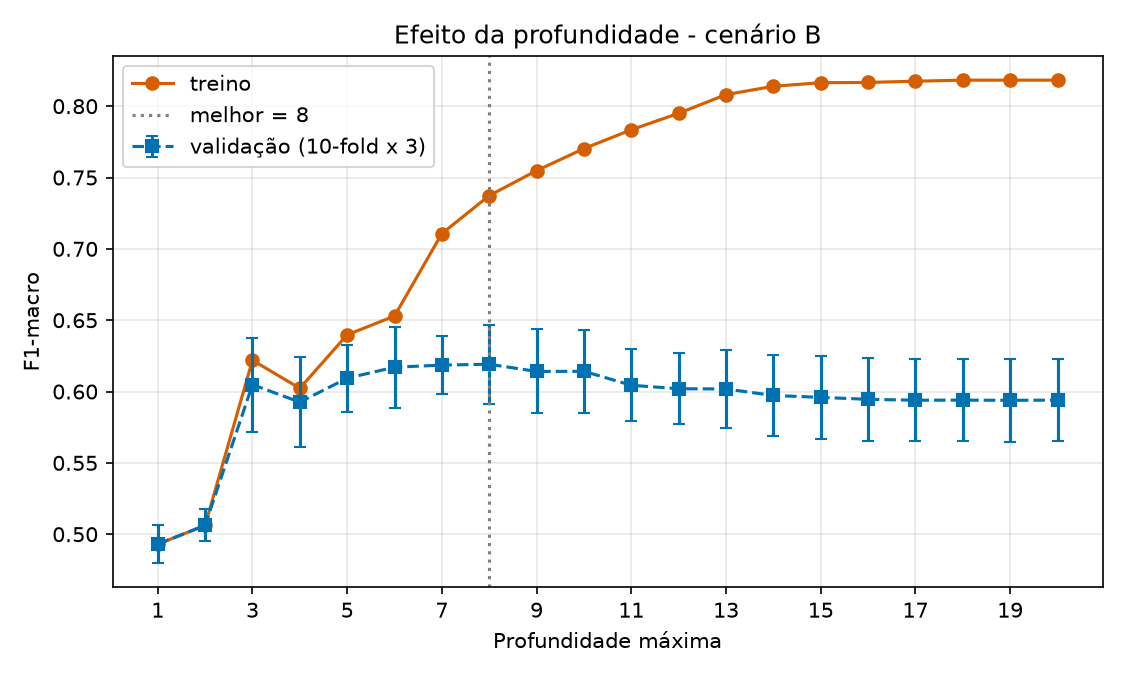

Values plotted in this chart, from the file beside it:
prof_max, f1_treino, f1_val_media, f1_val_desvio, vao
1, 0.493, 0.493, 0.0132, 0.0
2, 0.5062, 0.5062, 0.0113, -0.0
3, 0.6219, 0.6048, 0.0329, 0.0171
4, 0.6023, 0.5926, 0.0315, 0.0097
5, 0.6398, 0.6094, 0.0235, 0.0304
6, 0.6529, 0.6171, 0.0284, 0.0359
7, 0.7107, 0.6185, 0.0205, 0.0922
8, 0.7373, 0.6192, 0.0275, 0.1182
9, 0.7548, 0.6141, 0.0294, 0.1407
10, 0.7703, 0.6142, 0.029, 0.1561
11, 0.7835, 0.6044, 0.0254, 0.1791
12, 0.795, 0.602, 0.0248, 0.193
13, 0.8081, 0.6018, 0.0271, 0.2063
14, 0.814, 0.5973, 0.0284, 0.2167
15, 0.8164, 0.5959, 0.0293, 0.2205
16, 0.8166, 0.5946, 0.0291, 0.2221
17, 0.8175, 0.5939, 0.0289, 0.2236
18, 0.8182, 0.594, 0.0289, 0.2243
19, 0.8182, 0.5939, 0.0289, 0.2244
20, 0.8182, 0.594, 0.0289, 0.2242
